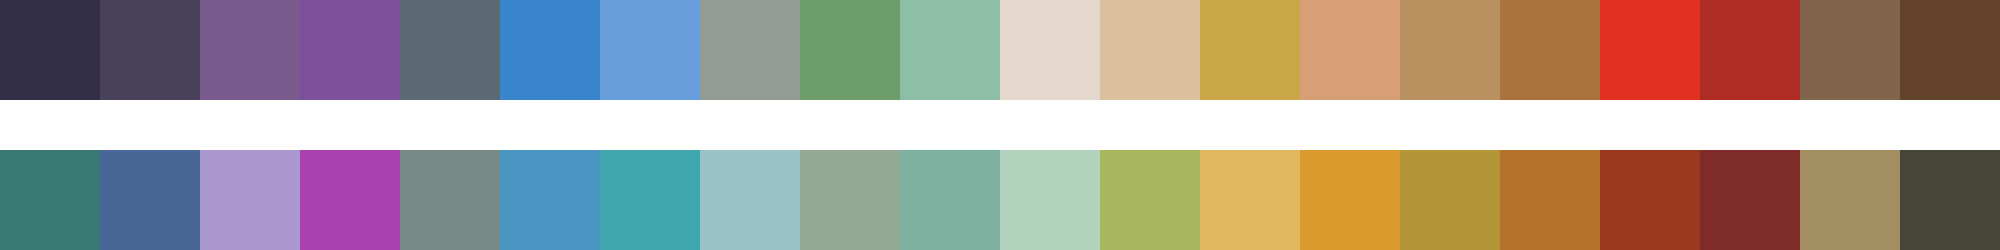

Values plotted in this chart, from the file beside it:
#342f48	#49405a	#795b8e	#7d509c	#5b6973	#3885cc	#689edb	#929c94	#6c9d6b	#8cbfa6	#e3d8cb	#dac19c	#c9a747	#d69f75	#b99161	#aa733e	#e23121	#ae2c24	#80654c	#62422a
#3a7874	#496796	#aa97ce	#ab41b0	#778984	#4a94c1	#41a7af	#9cc2c9	#92aa91	#7eb1a0	#b1d2bd	#a8b65d	#e0b661	#db9a2e	#b39536	#b6722a	#9a391e	#7f2b2a	#a28e60	#474537
